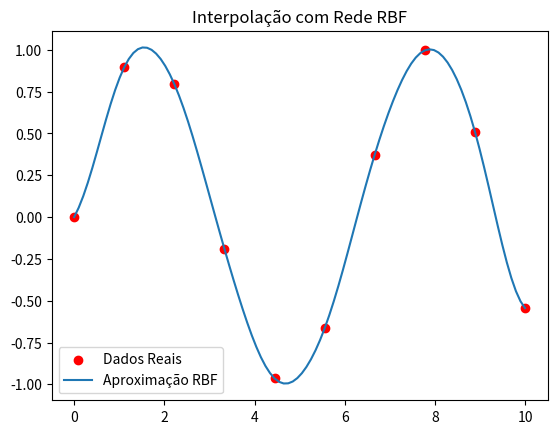

Write the Python code that produced this figure.
import numpy as np
from scipy.interpolate import RBFInterpolator
import matplotlib.pyplot as plt

# 1. Dados ruidosos de uma função seno
x_treino = np.linspace(0, 10, 10).reshape(-1, 1)
y_treino = np.sin(x_treino).ravel()

# 2. Criando o Interpolador RBF (Simulando a rede)
# O kernel 'gaussian' é o padrão teórico visto em aula
rbf = RBFInterpolator(x_treino, y_treino, kernel='gaussian', epsilon=1.0)

# 3. Predição em novos pontos
x_novo = np.linspace(0, 10, 100).reshape(-1, 1)
y_predito = rbf(x_novo)

plt.scatter(x_treino, y_treino, color='red', label='Dados Reais')
plt.plot(x_novo, y_predito, label='Aproximação RBF')
plt.legend()
plt.title("Interpolação com Rede RBF")
plt.show()
